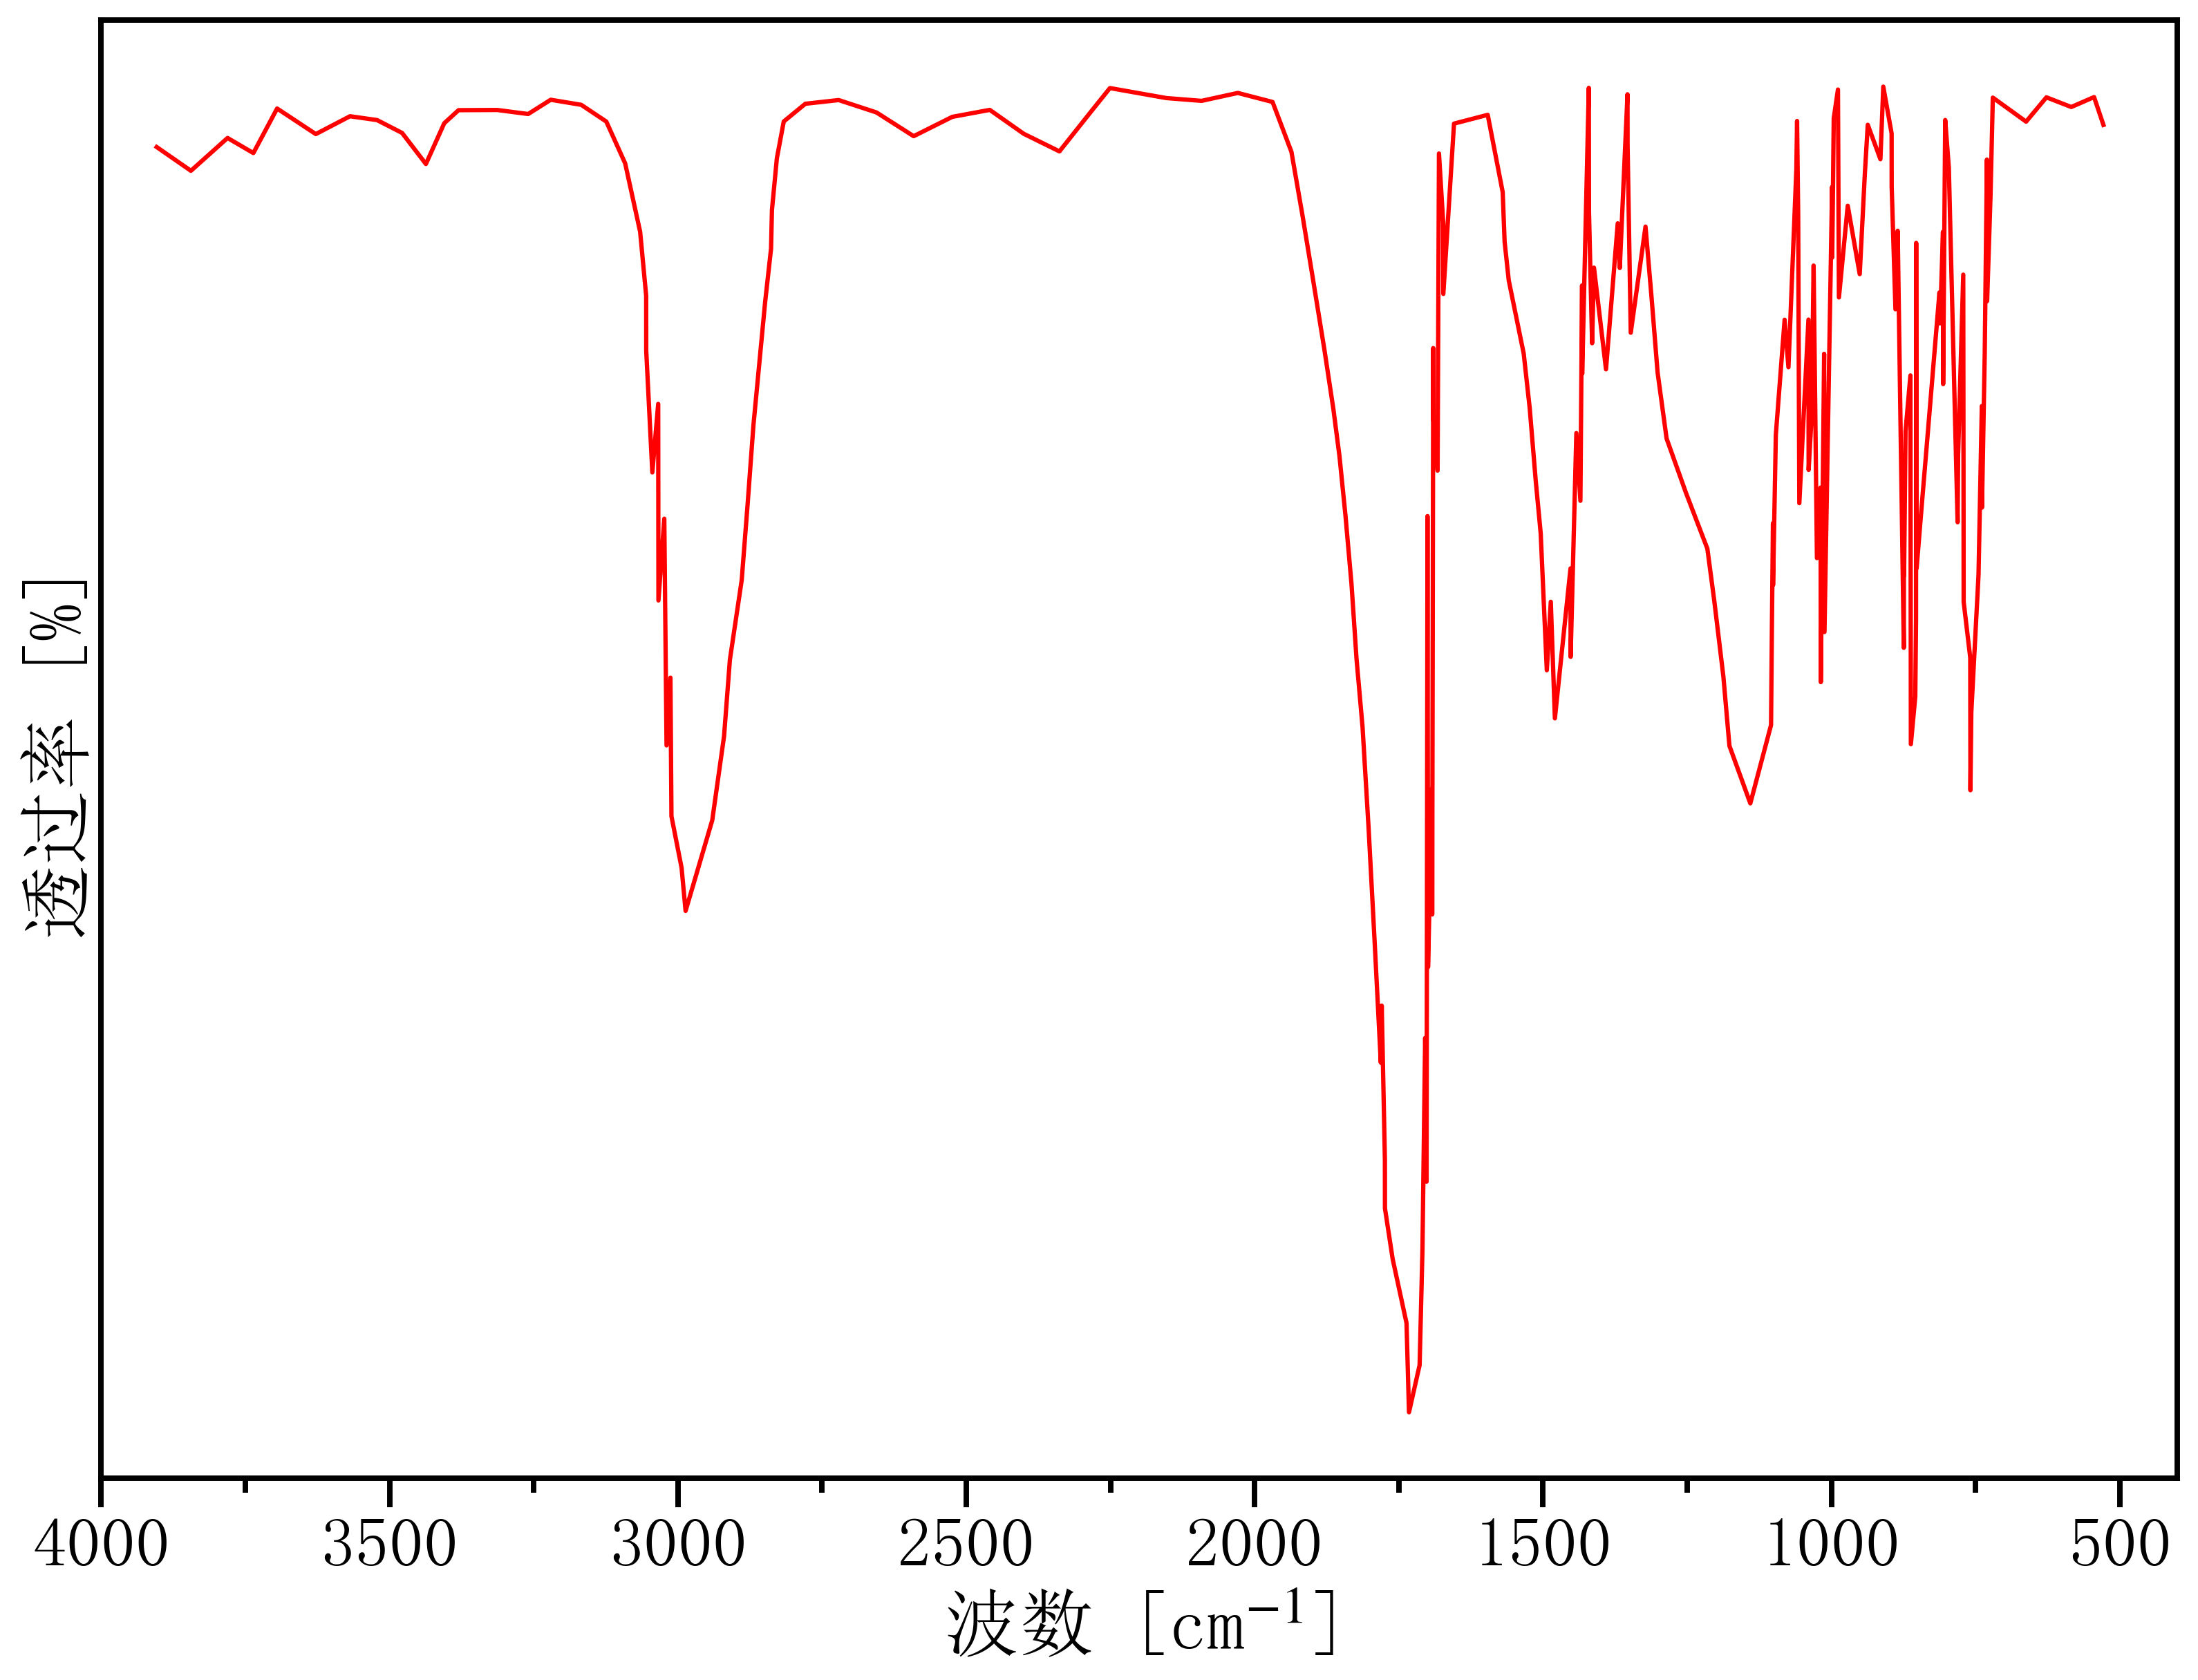

Data behind this chart, as committed beside it:
3973.39144239706, 79.07364006454004
3904, 77.51
3844, 76.53
3781, 77.89
3736, 77.27
3695, 79.11
3628, 78.05
3569, 78.79
3522, 78.63
3478, 78.1
3437, 76.81
3405, 78.5
3380, 79.04
3313, 79.05
3260, 78.88
3220, 79.47
3168, 79.26
3124, 78.57
3091, 76.84
3065, 74.01
3055, 71.36
3055, 69.08
3044, 64.06
3034, 66.89
3034, 58.77
3024, 62.15
3020, 52.77
3013, 55.58
3011, 49.85
2994, 47.72
2987, 45.93
2940, 49.68
2920, 53.15
2910, 56.32
2889, 59.61
2879, 62.71
2869, 66
2859, 68.56
2849, 71.12
2838, 73.31
2837, 74.91
2828, 77.05
2816, 78.57
2779, 79.3
2721, 79.46
2656, 78.95
2591, 77.96
2524, 78.76
2459, 79.05
2400, 78.06
2338, 77.34
2282, 79.04
2251, 79.95
2153, 79.54
2092, 79.42
2029, 79.75
1969, 79.38
1936, 77.31
1917, 74.7
1900, 72.19
1879, 69.13
... 158 more rows
